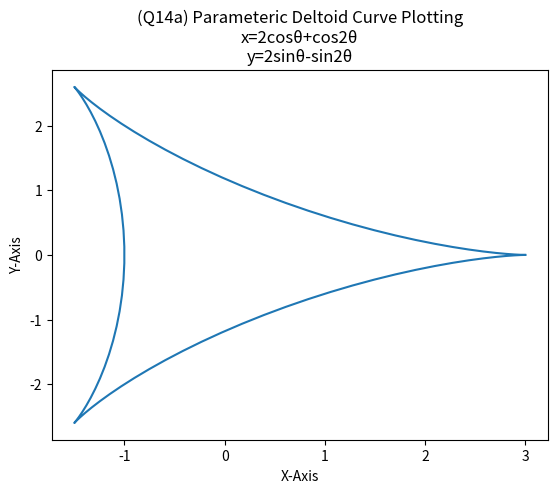
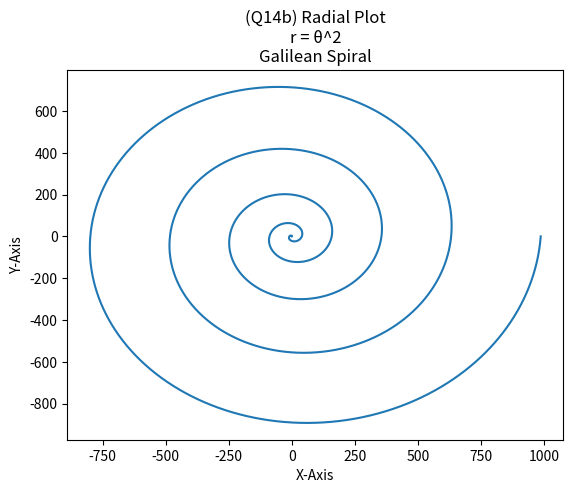
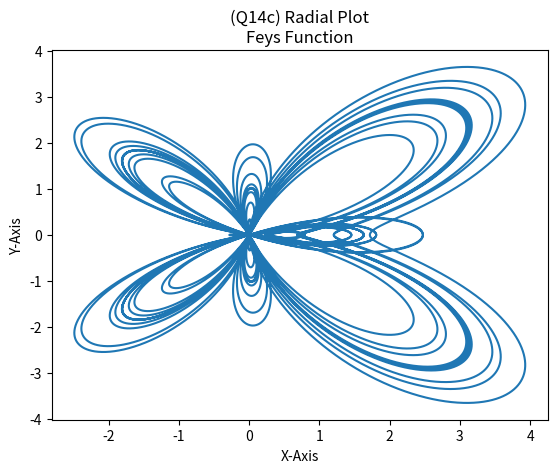

Here is the Python script that generated these plots, in order:

#!/usr/bin/env python3
# -*- coding: utf-8 -*-
"""
Created on Sun Mar 21 15:32:15 2021

[redacted]
"""

#Q 14
import math
import numpy as np
from matplotlib import pyplot as plt

print('Exercise 14: Curve plotting')
thetaval = np.linspace(0,2*math.pi, num=100)
xval=[];yval=[];
#(a)
print('(a) Parametric Plotting of Deltoid Curve:')
for theta in thetaval:
    xn=2*math.cos(theta) + math.cos(2*theta)
    yn=2*math.sin(theta) - math.sin(2*theta)
    xval.append(xn)
    yval.append(yn)

plt.figure(1)
plt.plot(xval,yval)
plt.xlabel('X-Axis'); plt.ylabel('Y-Axis')
plt.title('(Q14a) Parameteric Deltoid Curve Plotting\nx=2cosθ+cos2θ\
\ny=2sinθ-sin2θ')

###############################################
#(b)
print('(b) Radial plot of Galilean Sprial:\nr=θ^2')
thetaval = np.linspace(0,10*math.pi, num=10000)
xval=[]; yval=[];
for theta in thetaval:
     r=theta**2
     xn=r*math.cos(theta); xval.append(xn)
     yn=r*math.sin(theta); yval.append(yn)

plt.figure(2)
plt.plot(xval,yval)
plt.xlabel('X-Axis'); plt.ylabel('Y-Axis')
plt.title('(Q14b) Radial Plot\nr = θ^2\
\nGalilean Spiral')

#(c)
print('(c) Radial plot of Feys Function:\n\
r=θ^2')
thetaval = np.linspace(0,24*math.pi, num=100000)
xval=[]; yval=[];
for theta in thetaval:
     r=math.exp(math.cos(theta))-2*math.cos(4*theta)+(math.sin(theta/12))**5
     xn=r*math.cos(theta); xval.append(xn)
     yn=r*math.sin(theta); yval.append(yn)

plt.figure(3)
plt.plot(xval,yval)
plt.xlabel('X-Axis'); plt.ylabel('Y-Axis')
plt.title('(Q14c) Radial Plot\nFeys Function')

###############################################